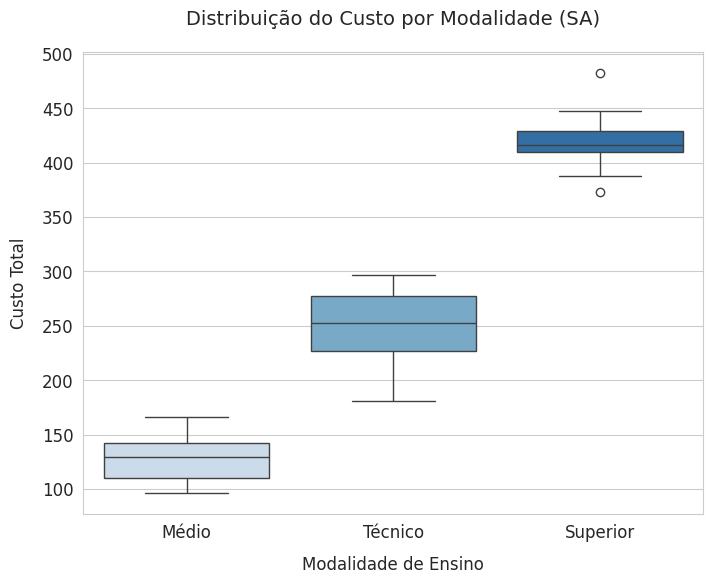
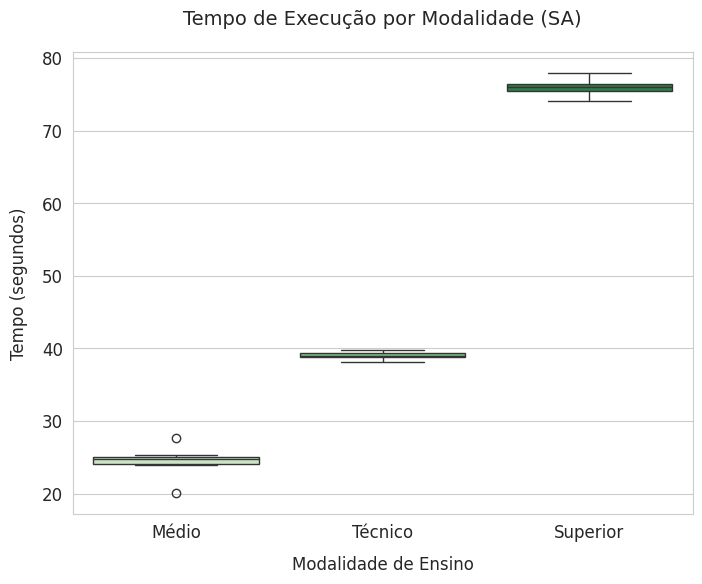

These charts were generated, in order, by the following Python code:
import matplotlib.pyplot as plt
import seaborn as sns
import pandas as pd

# Configuração do estilo
sns.set_style("whitegrid")
plt.rcParams['font.size'] = 12

# Dados
data = pd.DataFrame({
    'Modalidade': ['Médio']*10 + ['Técnico']*10 + ['Superior']*10,
    'Custo': [142, 162, 129, 96, 129, 143, 110, 108, 166, 110] + 
             [256, 219, 231, 297, 181, 280, 250, 269, 225, 292] + 
             [428, 417, 416, 416, 482, 388, 408, 373, 429, 447],
    'Tempo': [25.27, 24.48, 27.65, 25.14, 24.86, 23.88, 24.9, 23.9, 24.7, 20.02] + 
             [38.83, 39.39, 39.68, 39.76, 38.73, 39.41, 38.24, 38.94, 38.88, 38.13] + 
             [77.67, 76.49, 77.87, 75.87, 75.03, 75.94, 76.23, 74.07, 75.93, 75.3]
})

# Gráfico 1: Variação do Custo
plt.figure(figsize=(8, 6))
ax1 = sns.boxplot(x='Modalidade', y='Custo', data=data, palette="Blues")
plt.title('Distribuição do Custo por Modalidade (SA)', pad=20, fontsize=14)
plt.xlabel('Modalidade de Ensino', labelpad=10)
plt.ylabel('Custo Total', labelpad=10)
plt.savefig('boxplot_custo.png', dpi=300, bbox_inches='tight')
plt.close()

# Gráfico 2: Tempo de Execução
plt.figure(figsize=(8, 6))
ax2 = sns.boxplot(x='Modalidade', y='Tempo', data=data, palette="Greens")
plt.title('Tempo de Execução por Modalidade (SA)', pad=20, fontsize=14)
plt.xlabel('Modalidade de Ensino', labelpad=10)
plt.ylabel('Tempo (segundos)', labelpad=10)
plt.savefig('boxplot_tempo.png', dpi=300, bbox_inches='tight')
plt.close()
